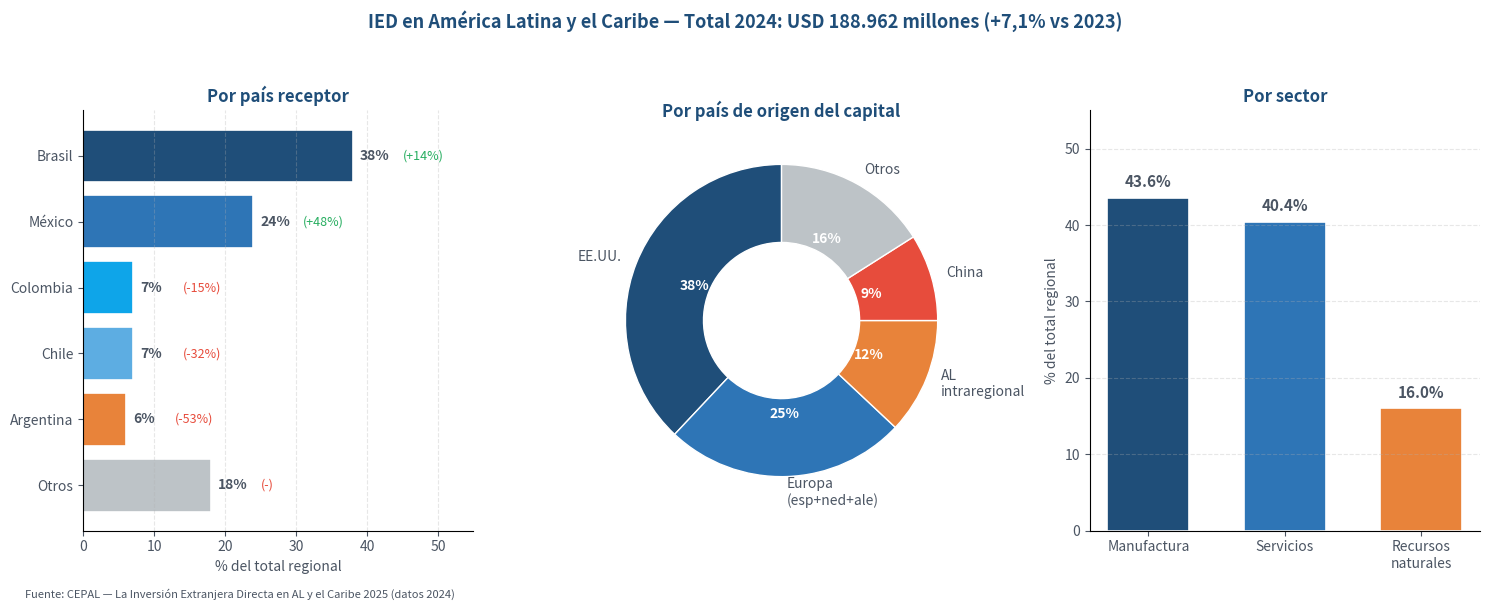

Recreate this plot in Python. (Note: this script raises an exception after producing the figure.)
"""
IED en América Latina 2024 — por país receptor + por origen + por sector.
3 subplots integrados.
"""
import sys
import os
sys.stdout.reconfigure(encoding='utf-8')

import matplotlib.pyplot as plt
import numpy as np

AZUL_OSCURO = '#1F4E79'
AZUL_MEDIO = '#2E75B6'
AZUL_CLARO = '#0EA5E9'
NARANJA = '#E8833A'
VERDE = '#27AE60'
ROJO = '#E74C3C'
GRIS = '#4B5563'

fig = plt.figure(figsize=(15, 6))

# --- Panel 1: Por país receptor ---
ax1 = plt.subplot(1, 3, 1)
paises = ['Brasil', 'México', 'Colombia', 'Chile', 'Argentina', 'Otros']
porcentajes = [38, 24, 7, 7, 6, 18]
variaciones = ['+14%', '+48%', '-15%', '-32%', '-53%', '-']
colors_paises = [AZUL_OSCURO, AZUL_MEDIO, AZUL_CLARO, '#5DADE2', NARANJA, '#BDC3C7']

bars1 = ax1.barh(paises, porcentajes, color=colors_paises, edgecolor='white', linewidth=1.2)
for i, (p, v) in enumerate(zip(porcentajes, variaciones)):
    color_v = VERDE if v.startswith('+') else (ROJO if v.startswith('-') else GRIS)
    ax1.text(p + 1, i, f'{p}%', va='center', ha='left', fontsize=10, color=GRIS, fontweight='bold')
    ax1.text(p + 7, i, f'({v})', va='center', ha='left', fontsize=9, color=color_v, style='italic')

ax1.invert_yaxis()
ax1.set_title('Por país receptor', fontsize=12, color=AZUL_OSCURO, fontweight='bold')
ax1.set_xlabel('% del total regional', fontsize=10, color=GRIS)
ax1.set_xlim(0, 55)
ax1.spines['top'].set_visible(False)
ax1.spines['right'].set_visible(False)
ax1.tick_params(colors=GRIS)
ax1.grid(axis='x', linestyle='--', alpha=0.3)

# --- Panel 2: Por país de origen ---
ax2 = plt.subplot(1, 3, 2)
origenes = ['EE.UU.', 'Europa\n(esp+ned+ale)', 'AL\nintraregional', 'China', 'Otros']
origen_pct = [38, 25, 12, 9, 16]
colors_origen = [AZUL_OSCURO, AZUL_MEDIO, NARANJA, ROJO, '#BDC3C7']

wedges, texts, autotexts = ax2.pie(origen_pct, labels=origenes, autopct='%1.0f%%',
                                     colors=colors_origen, startangle=90,
                                     wedgeprops=dict(width=0.5, edgecolor='white'),
                                     textprops=dict(fontsize=10, color=GRIS))
for autotext in autotexts:
    autotext.set_color('white')
    autotext.set_fontweight('bold')

ax2.set_title('Por país de origen del capital', fontsize=12, color=AZUL_OSCURO, fontweight='bold')

# --- Panel 3: Por sector ---
ax3 = plt.subplot(1, 3, 3)
sectores = ['Manufactura', 'Servicios', 'Recursos\nnaturales']
sector_pct = [43.6, 40.4, 16.0]
colors_sect = [AZUL_OSCURO, AZUL_MEDIO, NARANJA]

bars3 = ax3.bar(sectores, sector_pct, color=colors_sect, edgecolor='white', linewidth=1.2, width=0.6)
for bar, pct in zip(bars3, sector_pct):
    ax3.text(bar.get_x() + bar.get_width()/2, bar.get_height() + 1, f'{pct}%',
             ha='center', va='bottom', fontsize=11, color=GRIS, fontweight='bold')

ax3.set_title('Por sector', fontsize=12, color=AZUL_OSCURO, fontweight='bold')
ax3.set_ylabel('% del total regional', fontsize=10, color=GRIS)
ax3.set_ylim(0, 55)
ax3.spines['top'].set_visible(False)
ax3.spines['right'].set_visible(False)
ax3.tick_params(colors=GRIS)
ax3.grid(axis='y', linestyle='--', alpha=0.3)

# Título general
fig.suptitle('IED en América Latina y el Caribe — Total 2024: USD 188.962 millones (+7,1% vs 2023)',
             fontsize=13, color=AZUL_OSCURO, fontweight='bold', y=0.99)

fig.text(0.02, 0.01, 'Fuente: CEPAL — La Inversión Extranjera Directa en AL y el Caribe 2025 (datos 2024)',
         fontsize=8, color=GRIS, style='italic')

plt.tight_layout(rect=[0, 0.025, 1, 0.95])
out = os.path.join(os.path.dirname(__file__), '..', 'graficos', 'ied_america_latina_2024.png')
plt.savefig(out, dpi=150, bbox_inches='tight', facecolor='white')
print(f'Generado: {out}')
